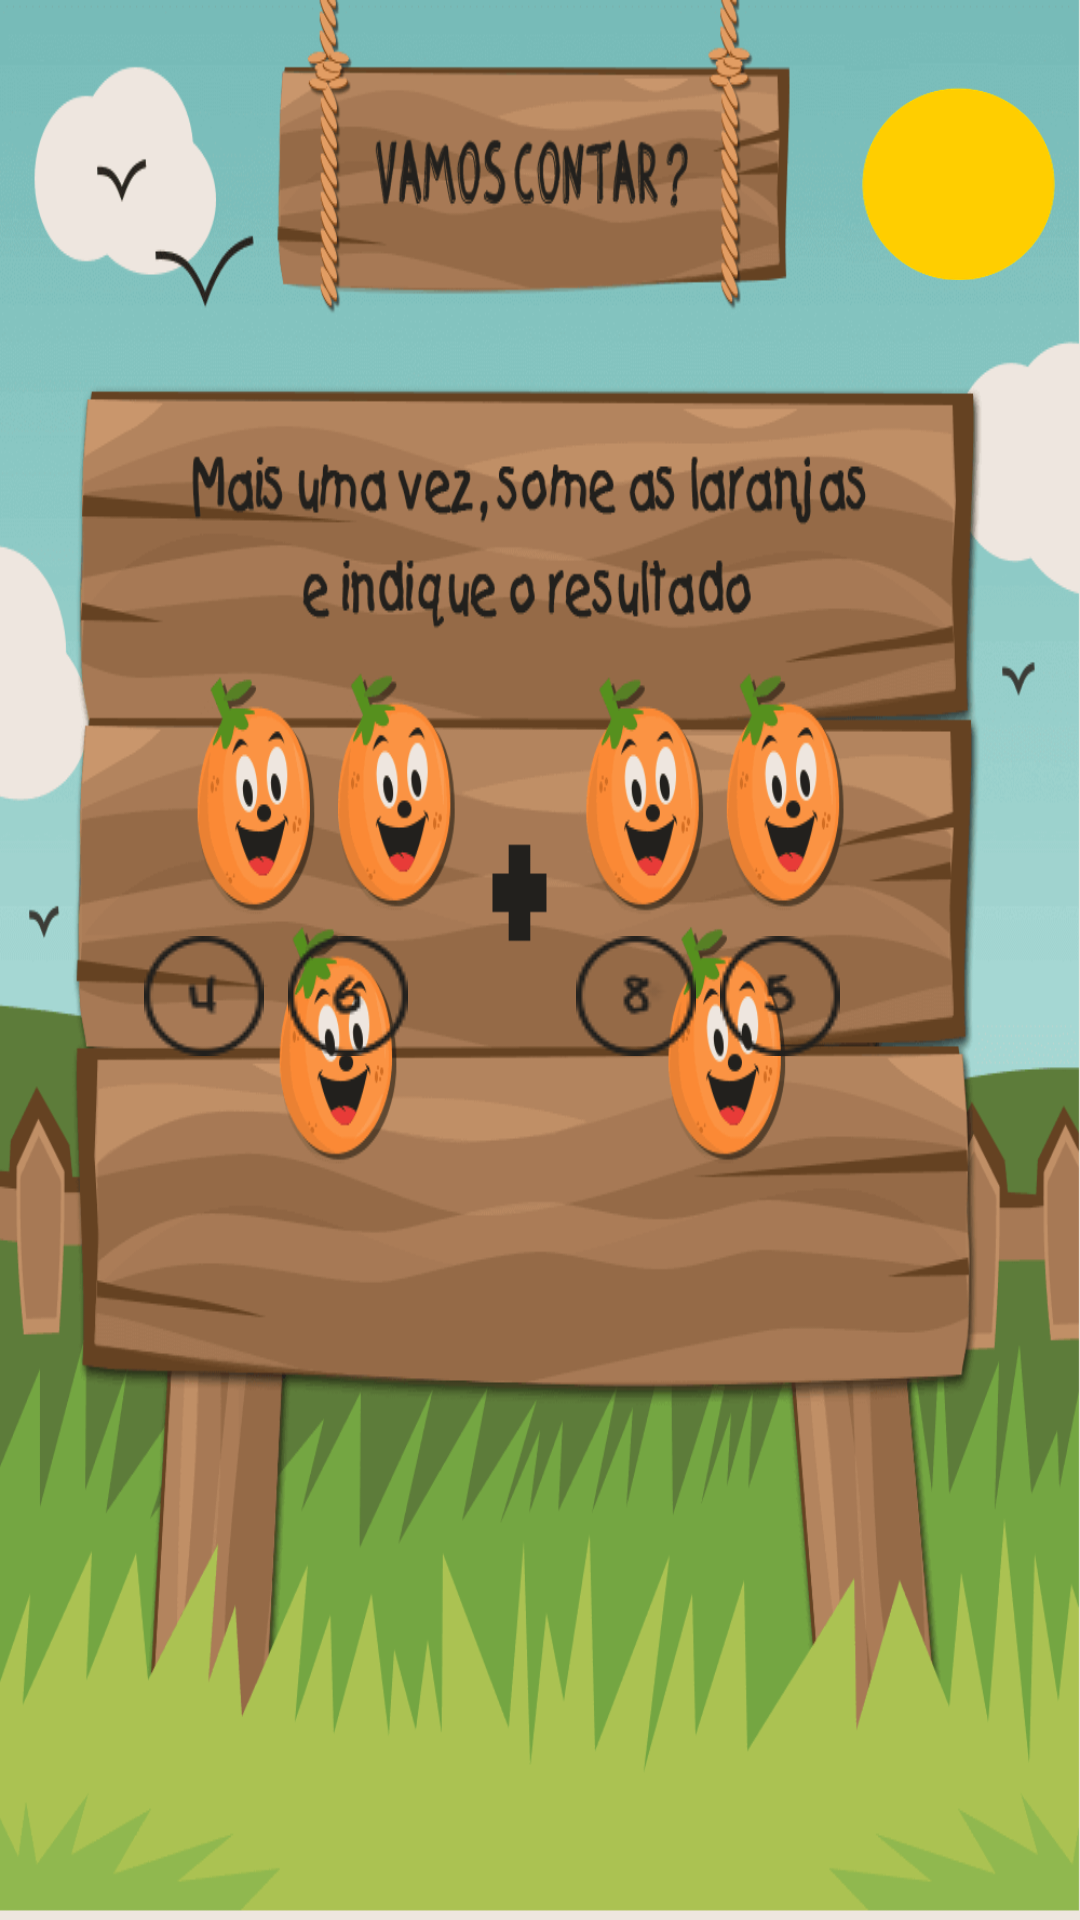

This screen was rendered from an Android layout file. Write that file and the resources it references.
<!-- AndroidManifest.xml: application theme AppTheme -->
<!-- res/layout/activity_math_orange_six.xml -->
<LinearLayout xmlns:android="http://schemas.android.com/apk/res/android"
              xmlns:app="http://schemas.android.com/apk/res-auto"
              xmlns:tools="http://schemas.android.com/tools"
              android:layout_width="match_parent"
              android:layout_height="match_parent"
              android:paddingLeft="0dp"
              android:paddingTop="0dp"

              android:background="@drawable/abc_aprender_orange_fundo_seis"
              android:paddingRight="0dp"
              android:orientation="vertical">

    <android.support.constraint.ConstraintLayout
        android:layout_width="match_parent"
        android:layout_height="match_parent">

        <ImageButton
            android:layout_width="wrap_content"
            android:layout_height="wrap_content"
            android:visibility="invisible"
            app:srcCompat="@drawable/button_avancar_ursos_math"
            android:background="@android:color/transparent"
            android:id="@+id/abc_botao_avancar_urso_math"
            app:layout_constraintLeft_toLeftOf="parent"
            app:layout_constraintRight_toRightOf="parent"
            app:layout_constraintBottom_toBottomOf="parent"
            android:layout_marginBottom="16dp"
            tools:layout_constraintRight_creator="1"
            tools:layout_constraintLeft_creator="1"/>


        <ImageButton
            android:layout_width="wrap_content"
            android:layout_height="wrap_content"
            android:background="@android:color/transparent"
            app:srcCompat="@drawable/abc_aprender_urso_4"
            android:id="@+id/abc_aprender_orange_4_seis"
            android:layout_marginStart="48dp"
            app:layout_constraintLeft_toLeftOf="parent"
            android:layout_marginLeft="48dp"
            android:layout_marginTop="312dp"
            app:layout_constraintTop_toTopOf="parent"/>


        <ImageButton
            android:layout_width="wrap_content"
            android:layout_height="wrap_content"
            android:background="@android:color/transparent"
            app:srcCompat="@drawable/abc_aprender_urso_cinco"
            android:id="@+id/abc_aprender_orange_six_five"
            android:layout_marginTop="312dp"
            app:layout_constraintTop_toTopOf="parent"
            android:layout_marginStart="8dp"
            app:layout_constraintLeft_toRightOf="@+id/abc_aprender_orange_oito_seis"
            android:layout_marginLeft="8dp"/>


        <ImageButton
            android:layout_width="wrap_content"
            android:layout_height="wrap_content"
            android:background="@android:color/transparent"
            app:srcCompat="@drawable/abc_aprender_oito"
            android:id="@+id/abc_aprender_orange_oito_seis"
            android:layout_marginTop="312dp"
            app:layout_constraintTop_toTopOf="parent"
            android:layout_marginStart="56dp"
            app:layout_constraintLeft_toRightOf="@+id/abc_aprender_orange_seis"
            android:layout_marginLeft="56dp"/>


        <ImageButton
            android:layout_width="wrap_content"
            android:layout_height="wrap_content"
            android:background="@android:color/transparent"
            app:srcCompat="@drawable/abc_aprender_urso_6"
            android:id="@+id/abc_aprender_orange_seis"
            android:layout_marginTop="312dp"
            app:layout_constraintTop_toTopOf="parent"
            android:layout_marginStart="8dp"
            app:layout_constraintLeft_toRightOf="@+id/abc_aprender_orange_4_seis"
            android:layout_marginLeft="8dp"/>

        <ImageView
            android:layout_width="65dp"
            android:layout_height="75dp"
            android:background="@android:color/transparent"
            app:srcCompat="@drawable/sol_app"
            android:id="@+id/imageView"
            app:layout_constraintRight_toRightOf="parent"
            app:layout_constraintBottom_toBottomOf="parent"
            android:layout_marginBottom="360dp"
            android:layout_marginEnd="8dp"
            android:layout_marginRight="8dp"
            android:layout_marginTop="16dp"
            app:layout_constraintTop_toTopOf="parent"
            app:layout_constraintVertical_bias="0.04000002"/>


    </android.support.constraint.ConstraintLayout>
</LinearLayout>
<!-- resources referenced by this layout -->
<resources>
  <!-- drawable abc_aprender_oito: png bitmap (drawable, 552 bytes) -->
  <!-- drawable abc_aprender_orange_fundo_seis: png bitmap (drawable, 69933 bytes) -->
  <!-- drawable abc_aprender_urso_4: png bitmap (drawable, 501 bytes) -->
  <!-- drawable abc_aprender_urso_6: png bitmap (drawable, 513 bytes) -->
  <!-- drawable abc_aprender_urso_cinco: png bitmap (drawable, 527 bytes) -->
  <!-- drawable button_avancar_ursos_math: png bitmap (drawable, 5134 bytes) -->
  <!-- drawable sol_app: png bitmap (drawable, 2115 bytes) -->
  <style name="AppTheme" parent="Theme.AppCompat.Light.DarkActionBar">
          
          <item name="colorPrimary">@android:color/holo_blue_dark</item>
          <item name="colorPrimaryDark">@android:color/holo_blue_dark</item>
          <item name="colorAccent">@color/colorAccent</item>
      </style>
  <color name="colorAccent">#ff4081</color>
</resources>
